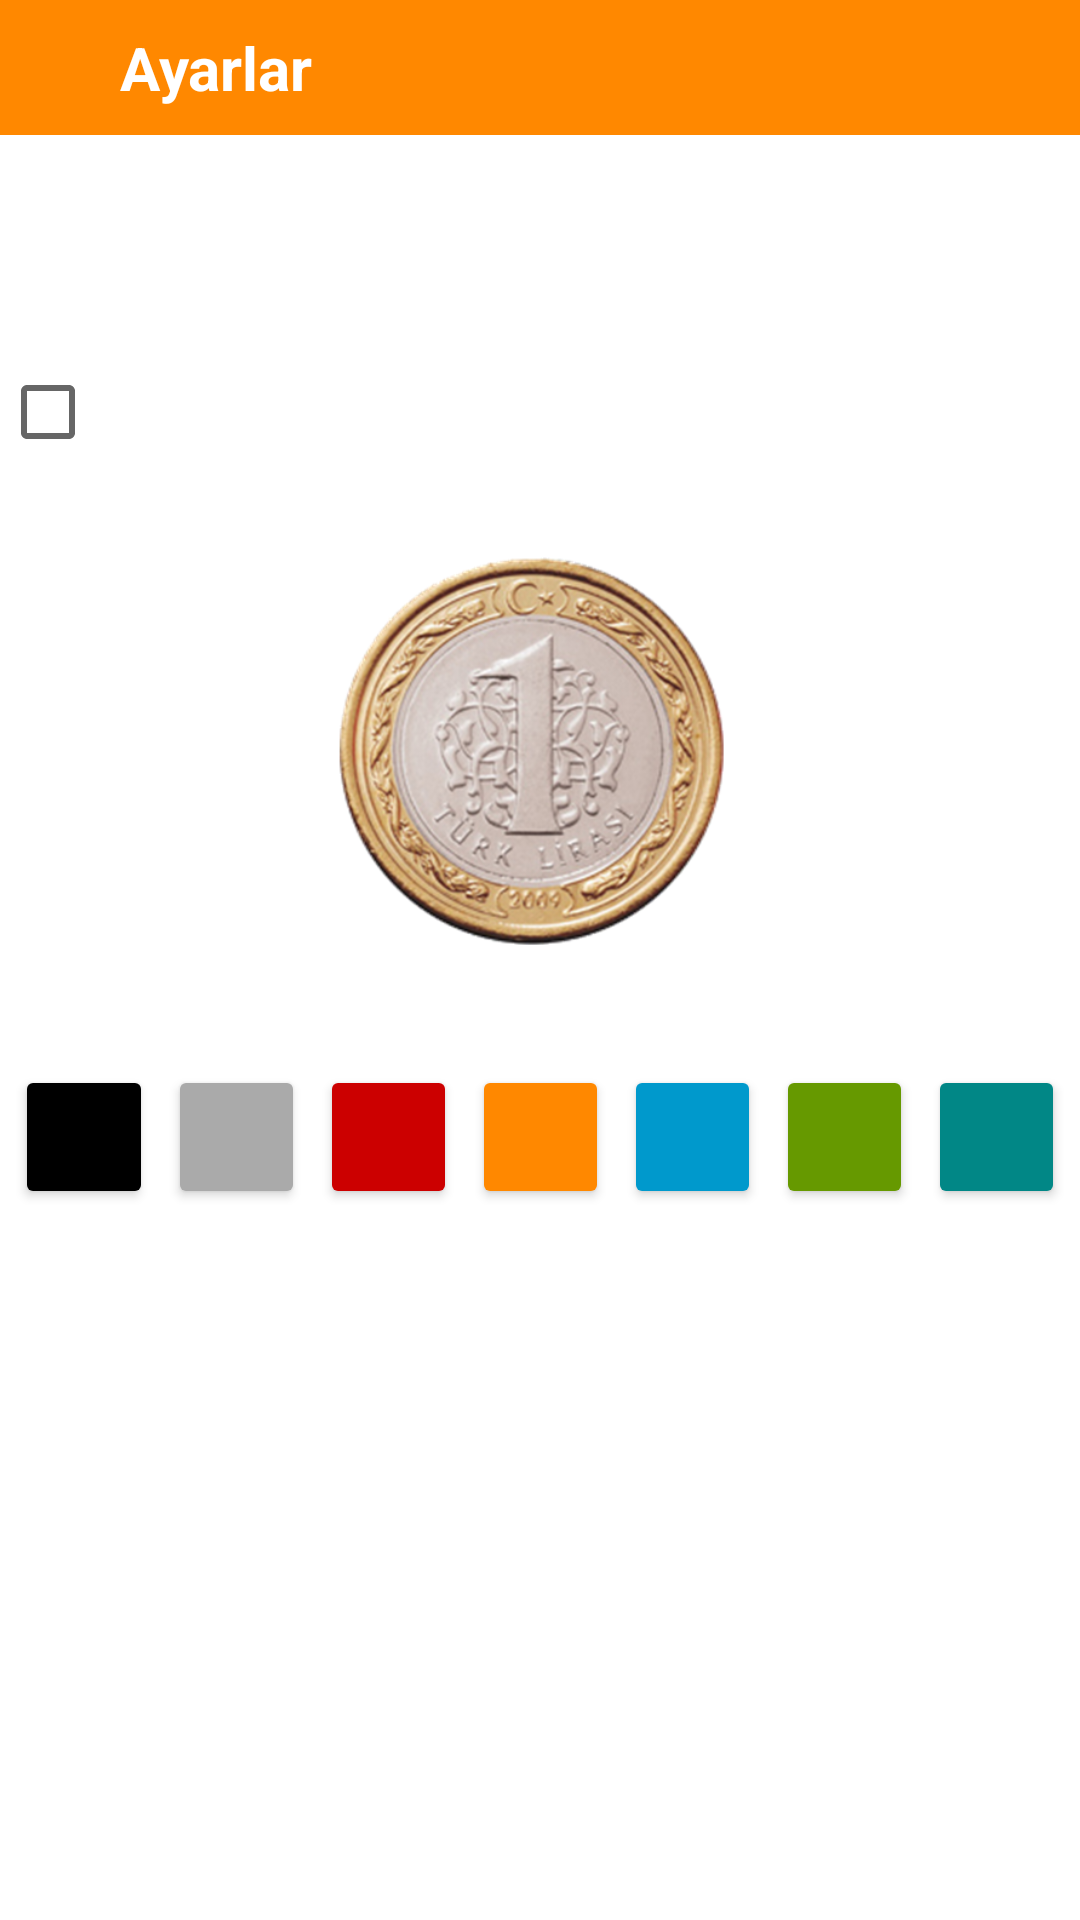

Here is an Android app screen rendered from its layout file. Give the layout XML and the strings, colors and styles it references.
<!-- AndroidManifest.xml: application theme Theme.YaziTuraNoAction -->
<!-- res/layout/activity_settings.xml -->
<?xml version="1.0" encoding="utf-8"?>
<LinearLayout xmlns:android="http://schemas.android.com/apk/res/android"
    xmlns:app="http://schemas.android.com/apk/res-auto"
    xmlns:tools="http://schemas.android.com/tools"
    android:id="@+id/settingsLayout"
    android:layout_width="match_parent"
    android:layout_height="match_parent"
    android:orientation="vertical"
    tools:context=".SettingsActivity">

    <LinearLayout
        android:layout_width="match_parent"
        android:layout_height="45dp"
        android:background="@android:color/holo_orange_dark"
        android:gravity="center"
        android:orientation="horizontal">

        <ImageButton
            android:id="@+id/ibOnceki"
            android:layout_width="wrap_content"
            android:layout_height="match_parent"
            android:background="@android:color/transparent"
            android:minWidth="32dp"
            app:srcCompat="@drawable/baseline_arrow_back_ios_new_24"
            tools:ignore="SpeakableTextPresentCheck" />

        <TextView
            android:id="@+id/tvAction"
            android:layout_width="wrap_content"
            android:layout_height="wrap_content"
            android:layout_marginStart="8dp"
            android:layout_weight="1"
            android:text="@string/ayarlar"
            android:textColor="@color/white"
            android:textSize="20sp"
            android:textStyle="bold" />
    </LinearLayout>

    <TextView
        android:id="@+id/textView3"
        android:layout_width="match_parent"
        android:layout_height="wrap_content"
        android:layout_marginTop="24dp"
        android:text="@string/ayarlar"
        android:textAlignment="center"
        android:textColor="@color/white"
        android:textSize="24sp"
        android:textStyle="bold" />

    <CheckBox
        android:id="@+id/cbTitresim"
        android:layout_width="match_parent"
        android:layout_height="wrap_content"
        android:layout_marginTop="12dp"
        android:text="@string/titresim"
        android:textColor="@color/white" />

    <LinearLayout
        android:layout_width="match_parent"
        android:layout_height="wrap_content"
        android:layout_marginTop="24dp"
        android:gravity="center"
        android:orientation="horizontal">

        <ImageButton
            android:id="@+id/ibParaOnceki"
            android:layout_width="wrap_content"
            android:layout_height="match_parent"
            android:layout_weight="0.2"
            android:background="@android:color/transparent"
            android:scaleType="fitCenter"
            android:src="@drawable/baseline_arrow_back_ios_new_24"
            app:tint="@color/white"
            tools:ignore="SpeakableTextPresentCheck" />

        <ImageButton
            android:id="@+id/ibPara"
            android:layout_width="130dp"
            android:layout_height="130dp"
            android:layout_weight="1"
            android:background="@android:color/transparent"
            android:scaleType="fitCenter"
            android:src="@drawable/tl1_on"
            tools:ignore="SpeakableTextPresentCheck" />

        <ImageButton
            android:id="@+id/ibParaSonraki"
            android:layout_width="wrap_content"
            android:layout_height="match_parent"
            android:layout_weight="0.2"
            android:background="@android:color/transparent"
            android:scaleType="fitCenter"
            android:src="@drawable/baseline_arrow_forward_ios_24"
            app:tint="@color/white"
            tools:ignore="SpeakableTextPresentCheck" />
    </LinearLayout>

    <TextView
        android:id="@+id/textView"
        android:layout_width="match_parent"
        android:layout_height="wrap_content"
        android:layout_marginTop="4dp"
        android:text="@string/para_tikla"
        android:textAlignment="center"
        android:textColor="@color/white"
        android:textSize="10sp"
        android:textStyle="bold" />

    <LinearLayout
        android:layout_width="match_parent"
        android:layout_height="wrap_content"
        android:layout_marginStart="5dp"
        android:layout_marginTop="22dp"
        android:layout_marginEnd="5dp"
        android:orientation="horizontal">

        <Button
            android:id="@+id/btnBlack"
            android:layout_width="wrap_content"
            android:layout_height="wrap_content"
            android:layout_marginEnd="5dp"
            android:layout_weight="1"
            android:backgroundTint="@color/black"
            tools:ignore="SpeakableTextPresentCheck" />

        <Button
            android:id="@+id/btnDarkerGray"
            android:layout_width="wrap_content"
            android:layout_height="wrap_content"
            android:layout_marginEnd="5dp"
            android:layout_weight="1"
            android:backgroundTint="@android:color/darker_gray"
            tools:ignore="SpeakableTextPresentCheck" />

        <Button
            android:id="@+id/btnRed"
            android:layout_width="wrap_content"
            android:layout_height="wrap_content"
            android:layout_marginEnd="5dp"
            android:layout_weight="1"
            android:backgroundTint="@android:color/holo_red_dark"
            tools:ignore="SpeakableTextPresentCheck" />

        <Button
            android:id="@+id/btnOrange"
            android:layout_width="wrap_content"
            android:layout_height="wrap_content"
            android:layout_marginEnd="5dp"
            android:layout_weight="1"
            android:backgroundTint="@android:color/holo_orange_dark"
            tools:ignore="SpeakableTextPresentCheck" />

        <Button
            android:id="@+id/btnBlue"
            android:layout_width="wrap_content"
            android:layout_height="wrap_content"
            android:layout_marginEnd="5dp"
            android:layout_weight="1"
            android:backgroundTint="@android:color/holo_blue_dark"
            tools:ignore="SpeakableTextPresentCheck" />

        <Button
            android:id="@+id/btnGreen"
            android:layout_width="wrap_content"
            android:layout_height="wrap_content"
            android:layout_marginEnd="5dp"
            android:layout_weight="1"
            android:backgroundTint="@android:color/holo_green_dark"
            tools:ignore="SpeakableTextPresentCheck" />

        <Button
            android:id="@+id/btnTeal"
            android:layout_width="wrap_content"
            android:layout_height="wrap_content"
            android:layout_weight="1"
            android:backgroundTint="@color/teal_700"
            tools:ignore="SpeakableTextPresentCheck" />
    </LinearLayout>
</LinearLayout>
<!-- resources referenced by this layout -->
<resources>
  <color name="black">#FF000000</color>
  <color name="teal_700">#FF018786</color>
  <color name="white">#FFFFFFFF</color>
  <!-- drawable tl1_on: png bitmap (drawable, 178443 bytes) -->
  <string name="ayarlar">Ayarlar</string>
  <string name="para_tikla">Seçimi onaylamak için paraya tıklayın.</string>
  <string name="titresim">Titreşim</string>
  <style name="Theme.YaziTuraNoAction" parent="Theme.MaterialComponents.DayNight.NoActionBar">
          
          <item name="colorPrimary">@color/white</item>
          <item name="colorPrimaryVariant">@color/white</item>
          <item name="colorOnPrimary">@color/white</item>
          
          <item name="colorSecondary">@color/teal_200</item>
          <item name="colorSecondaryVariant">@color/teal_700</item>
          <item name="colorOnSecondary">@color/black</item>
          
          <item name="android:statusBarColor">#FF5722</item>
          
      </style>
  <color name="teal_200">#FF03DAC5</color>
</resources>
